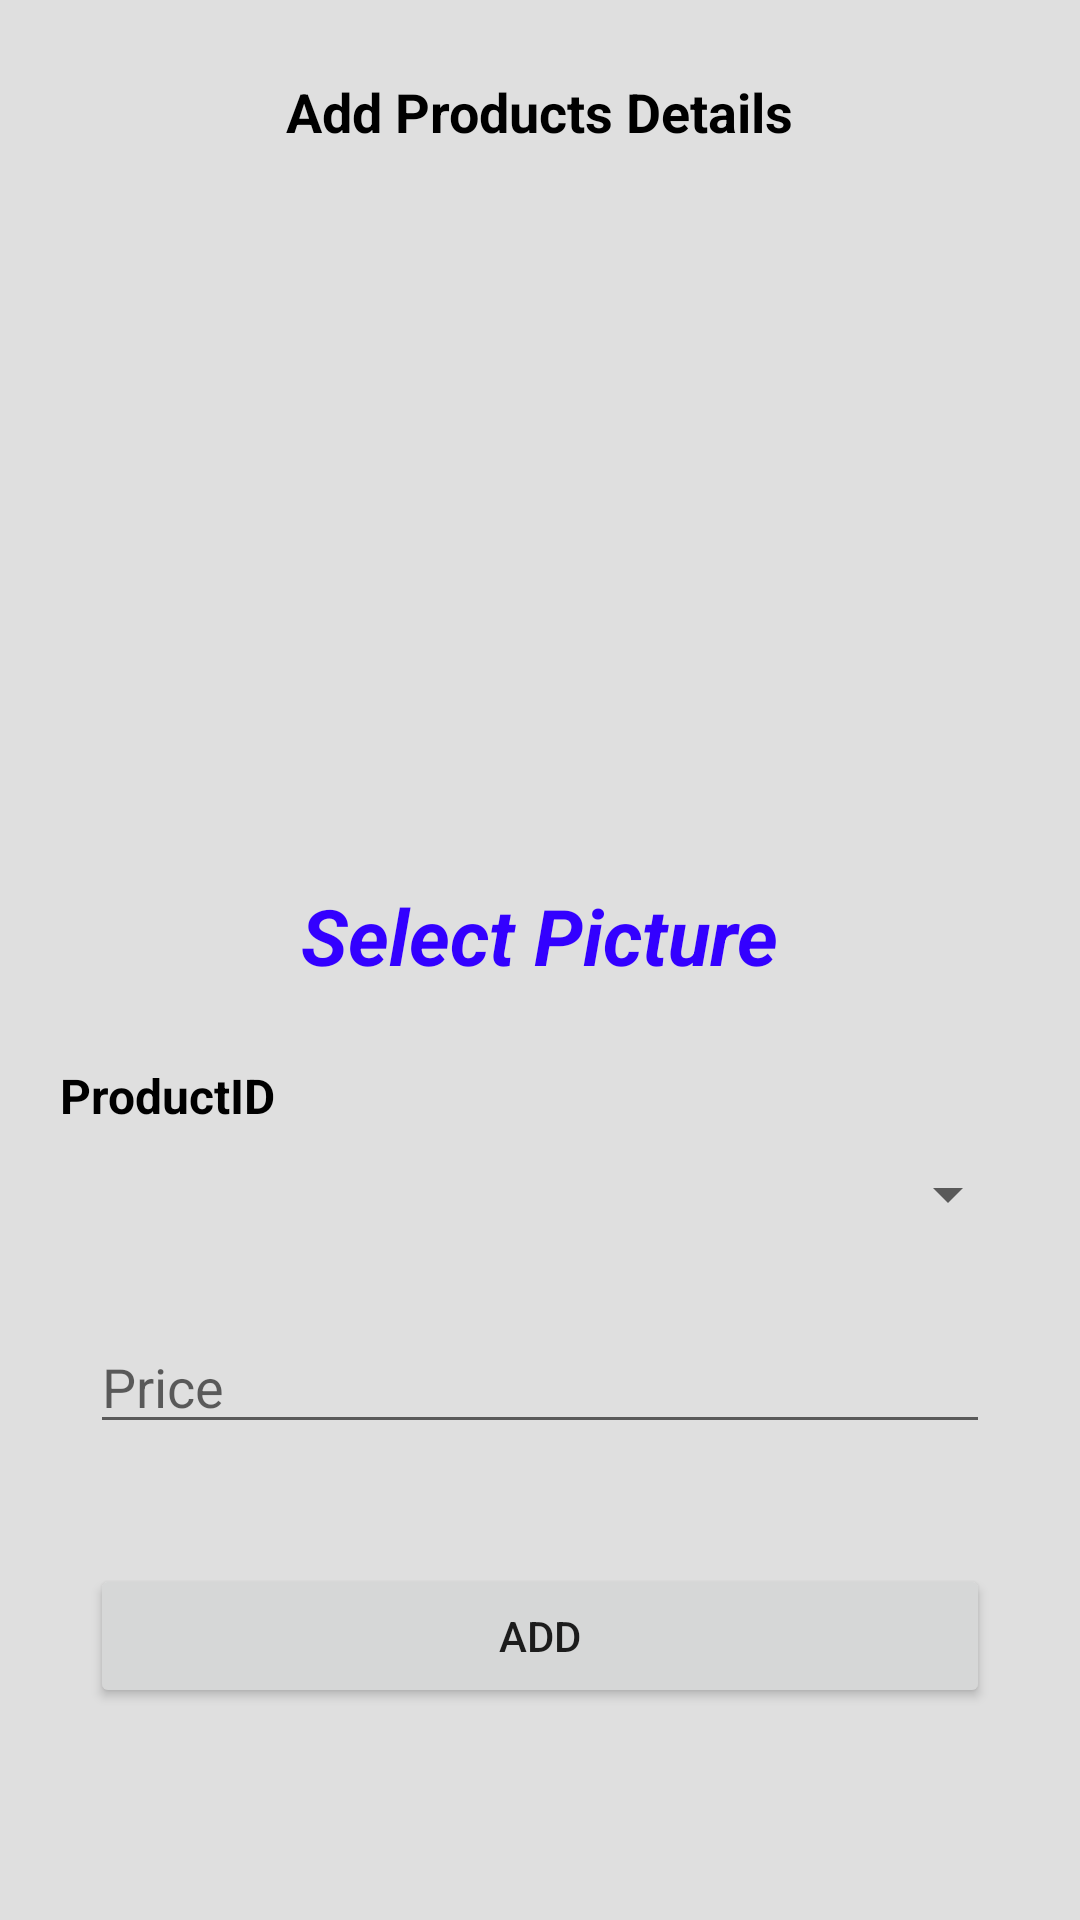

Android layout source for this screen:
<!-- AndroidManifest.xml: application theme AppTheme -->
<!-- res/layout/fragment_add_product_details.xml -->
<?xml version="1.0" encoding="utf-8"?>
<android.support.v4.widget.NestedScrollView xmlns:android="http://schemas.android.com/apk/res/android"
    android:orientation="vertical"
    android:background="#dfdfdf"
    android:layout_width="match_parent"
    android:layout_height="match_parent">

    <LinearLayout
        android:layout_width="match_parent"
        android:layout_height="match_parent"
        android:orientation="vertical">

        <LinearLayout
            android:layout_width="match_parent"
            android:layout_height="match_parent"
            android:orientation="vertical"
            android:layout_margin="10dp">

            <TextView
                android:layout_width="wrap_content"
                android:layout_height="wrap_content"
                android:layout_marginTop="15dp"
                android:text="Add Products Details"
                android:textColor="#000"
                android:textSize="18sp"
                android:textStyle="bold"
                android:layout_gravity="center_horizontal"/>

            <ImageView
                android:id="@+id/imgDetailOfProduct"
                android:layout_width="match_parent"
                android:layout_height="200dp"
                android:layout_gravity="center_horizontal"
                android:layout_marginTop="30dp"
                android:layout_marginLeft="30dp"
                android:layout_marginRight="30dp"/>

            <TextView
                android:id="@+id/txtDetail_selectPicture"
                android:layout_width="wrap_content"
                android:layout_height="wrap_content"
                android:layout_gravity="center_horizontal"
                android:layout_marginTop="15dp"
                android:text="Select Picture"
                android:textColor="#3300ff"
                android:textSize="26sp"
                android:textStyle="bold|italic"/>

            <TextView
                android:layout_width="wrap_content"
                android:layout_height="wrap_content"
                android:layout_marginTop="25dp"
                android:layout_marginLeft="10dp"
                android:text="ProductID"
                android:textColor="#000"
                android:textSize="16sp"
                android:textStyle="bold"/>
            <Spinner
                android:id="@+id/spinnerDetail_productId"
                android:layout_width="match_parent"
                android:layout_height="wrap_content"
                android:popupBackground="@drawable/spinner_custom_bg"
                android:layout_margin="10dp"></Spinner>

            <EditText
                android:id="@+id/edtDetail_price"
                android:layout_width="match_parent"
                android:layout_height="wrap_content"
                android:layout_margin="20dp"
                android:inputType="textPersonName"
                android:imeOptions="actionDone"
                android:hint="Price"/>


            <Button
                android:id="@+id/btnDetail_add"
                android:layout_width="match_parent"
                android:layout_height="wrap_content"
                android:layout_margin="20dp"
                android:text="Add"/>

        </LinearLayout>

    </LinearLayout>

</android.support.v4.widget.NestedScrollView>
<!-- resources referenced by this layout -->
<resources>
  <!-- drawable spinner_custom_bg (drawable) -->
  <?xml version="1.0" encoding="utf-8"?>
  <shape xmlns:android="http://schemas.android.com/apk/res/android"
      android:shape="rectangle">
  
      <solid android:color="#fff"/>
      <corners android:radius="12dp"/>
      <padding android:bottom="5dp" android:top="5dp"
          android:left="7dp" android:right="7dp"/>
  
  </shape>
  <style name="AppTheme" parent="Theme.AppCompat.Light.NoActionBar">
          
          <item name="colorPrimary">@color/colorPrimary</item>
          <item name="colorPrimaryDark">@color/colorPrimaryDark</item>
          <item name="colorAccent">@color/colorAccent</item>
      </style>
  <color name="colorPrimary">#008577</color>
  <color name="colorPrimaryDark">#00574B</color>
  <color name="colorAccent">#D81B60</color>
</resources>
